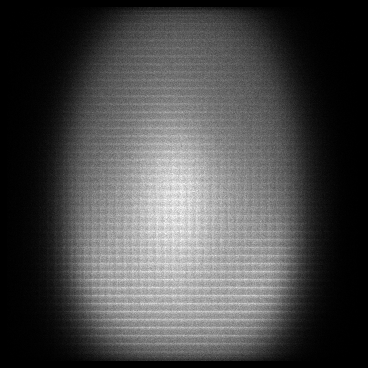

Source data for this figure (header and first rows):
x, y, count
7, 52, 1
7, 53, 1
7, 54, 1
7, 55, 1
7, 58, 2
7, 61, 1
7, 64, 1
7, 71, 1
7, 82, 1
7, 95, 1
7, 101, 1
7, 104, 1
7, 108, 1
7, 112, 1
7, 113, 1
7, 114, 3
7, 115, 1
7, 119, 1
7, 121, 1
7, 127, 1
7, 128, 3
7, 129, 1
7, 134, 1
7, 135, 1
7, 136, 1
7, 137, 1
7, 138, 1
7, 139, 1
7, 141, 1
7, 143, 1
7, 147, 1
7, 150, 4
7, 152, 2
7, 154, 1
7, 155, 2
7, 157, 1
7, 159, 3
7, 161, 2
7, 162, 2
7, 164, 2
7, 165, 1
7, 167, 3
7, 168, 4
7, 169, 2
7, 170, 1
7, 172, 2
7, 173, 1
7, 174, 2
7, 175, 1
7, 176, 2
7, 177, 2
7, 180, 1
7, 184, 1
7, 187, 1
7, 188, 3
7, 190, 1
7, 191, 1
7, 192, 2
7, 193, 3
7, 194, 1
... 117,210 more rows
